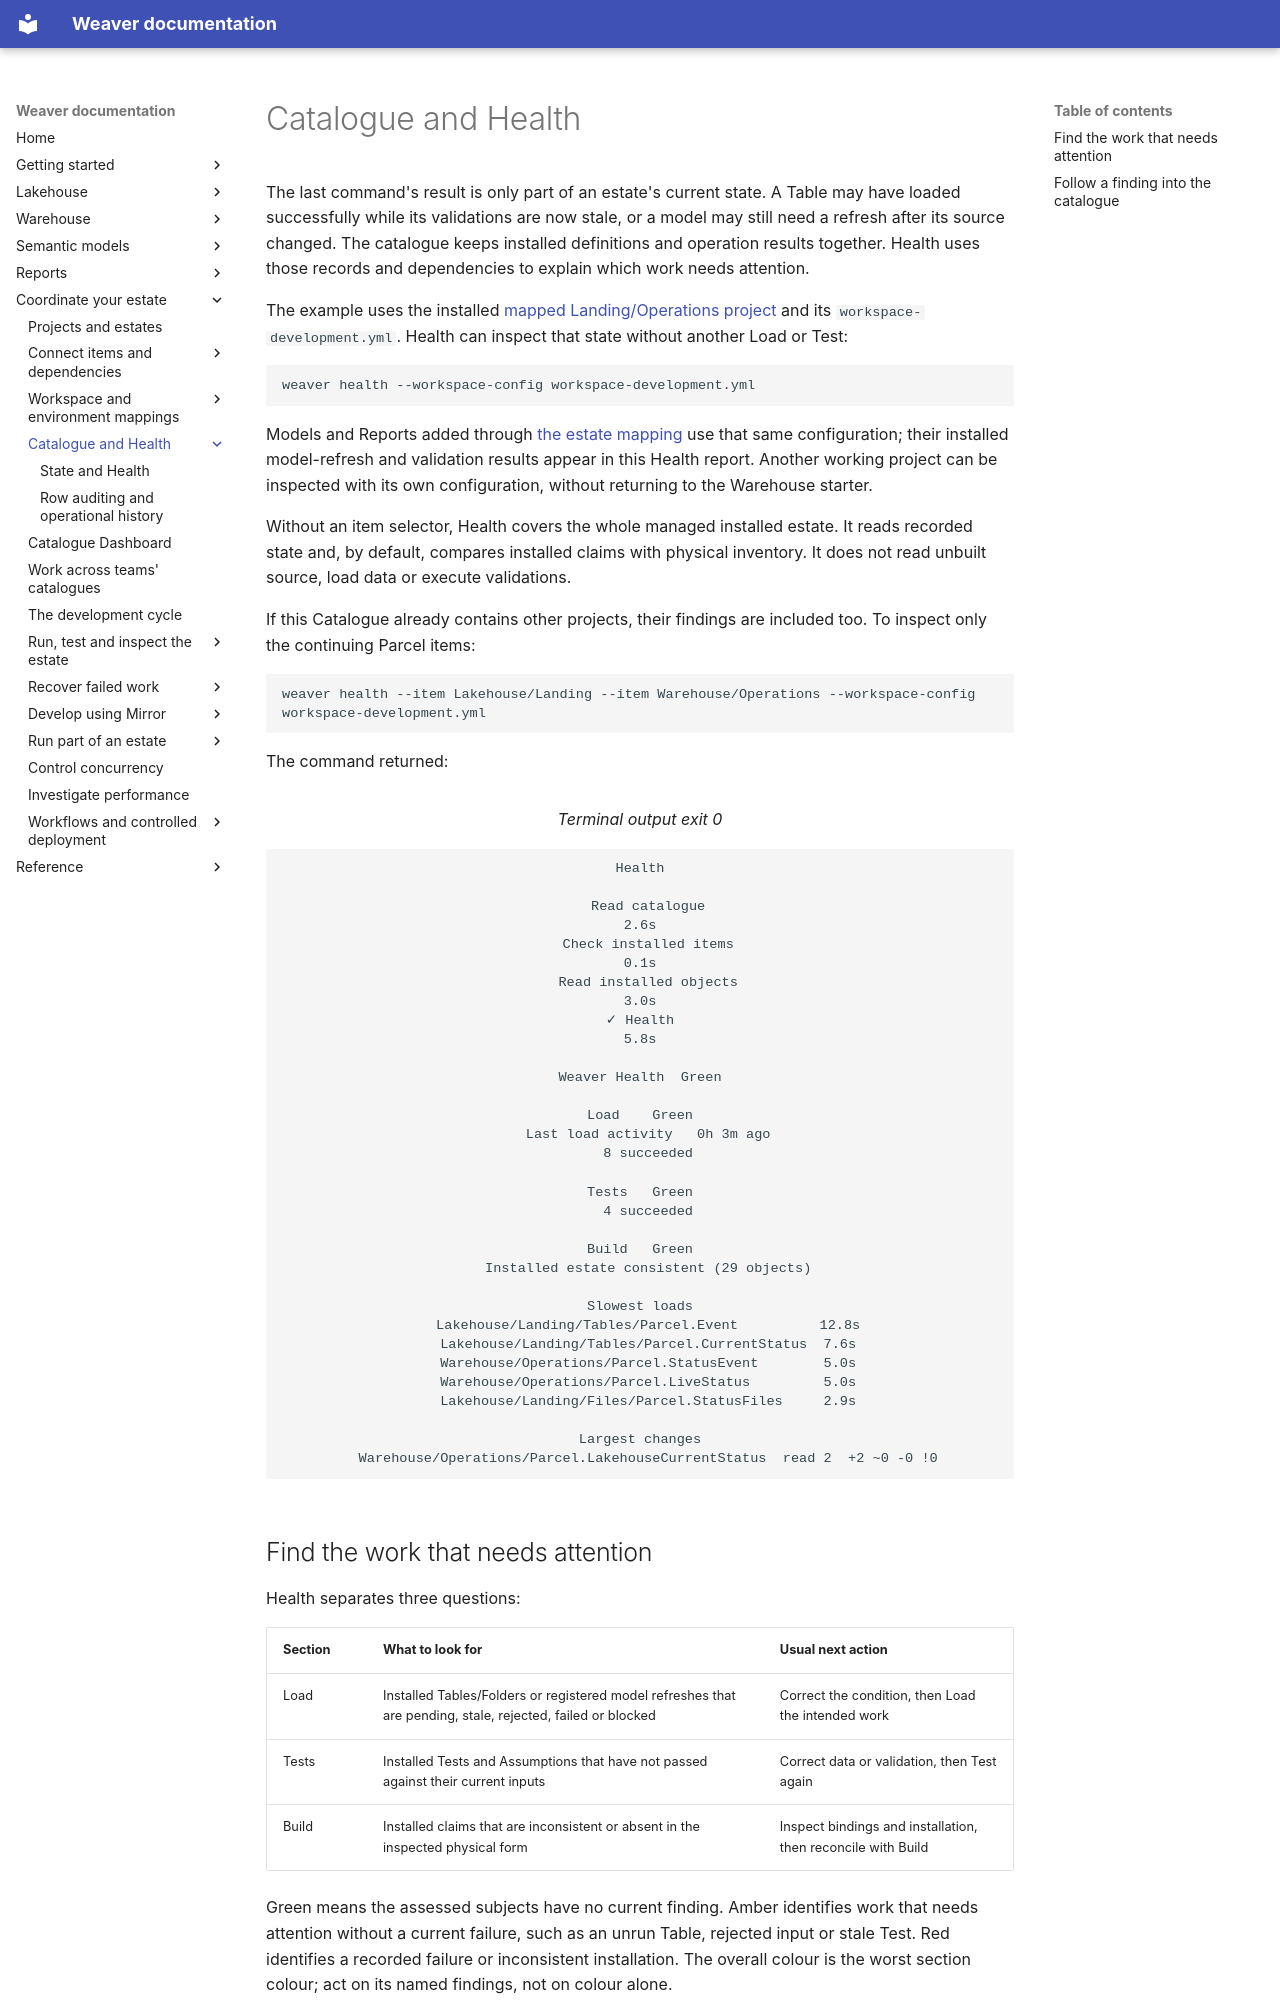

repository: weaverstack/weaverstack-docs · page: estate/catalogue-and-health/index.html · generator: mkdocs

# Catalogue and Health

The last command's result is only part of an estate's current state. A Table may have loaded successfully while its validations are now stale, or a model may still need a refresh after its source changed. The catalogue keeps installed definitions and operation results together. Health uses those records and dependencies to explain which work needs attention.

The example uses the installed [mapped Landing/Operations project](../environments/index.md#bind-the-project-to-fabric) and its `workspace-development.yml`. Health can inspect that state without another Load or Test:

```bash
weaver health --workspace-config workspace-development.yml
```

Models and Reports added through [the estate mapping](../environments/index.md#a-model-and-report-variation) use that same configuration; their installed model-refresh and validation results appear in this Health report. Another working project can be inspected with its own configuration, without returning to the Warehouse starter.

Without an item selector, Health covers the whole managed installed estate. It reads recorded state and, by default, compares installed claims with physical inventory. It does not read unbuilt source, load data or execute validations.

If this Catalogue already contains other projects, their findings are included too. To inspect only the continuing Parcel items:

```bash
weaver health --item Lakehouse/Landing --item Warehouse/Operations --workspace-config workspace-development.yml
```

<!-- cli-capture: {"id": "56-scoped-estate-health", "title": "Health · the two Parcel items after Test"} -->
<p class="terminal-intro">The command returned:</p>
<figure class="weaver-terminal" aria-label="Health · the two Parcel items after Test">
<figcaption>Terminal output <span class="terminal-exit">exit 0</span></figcaption>
<pre tabindex="0" aria-label="Terminal output"><code>Health

  Read catalogue                                                                                           2.6s
  Check installed items                                                                                    0.1s
  Read installed objects                                                                                   3.0s
<span class="terminal-status-green">✓ Health                                                                                                   5.8s</span>

<span class="terminal-status-green">Weaver Health  Green</span>

<span class="terminal-status-green">Load    Green</span>
  Last load activity   0h 3m ago
<span class="terminal-status-green">  8 succeeded</span>

<span class="terminal-status-green">Tests   Green</span>
<span class="terminal-status-green">  4 succeeded</span>

<span class="terminal-status-green">Build   Green</span>
  Installed estate consistent (29 objects)

Slowest loads
  Lakehouse/Landing/Tables/Parcel.Event          12.8s
  Lakehouse/Landing/Tables/Parcel.CurrentStatus  7.6s
  Warehouse/Operations/Parcel.StatusEvent        5.0s
  Warehouse/Operations/Parcel.LiveStatus         5.0s
  Lakehouse/Landing/Files/Parcel.StatusFiles     2.9s

Largest changes
  Warehouse/Operations/Parcel.LakehouseCurrentStatus  read 2  +2 ~0 -0 !0
</code></pre>
</figure>
<!-- /cli-capture -->
